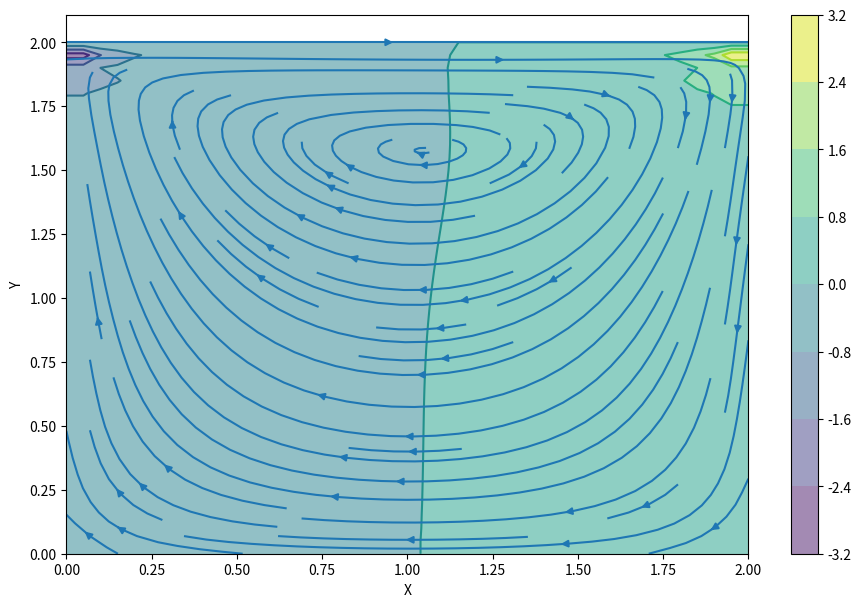

Python code for this plot:
import numpy
from matplotlib import pyplot, cm
from mpl_toolkits.mplot3d import Axes3D

nx = 41
ny = 41
nt = 500
nit = 50
c = 1
dx = 2 / (nx - 1)
dy = 2 / (ny - 1)
x = numpy.linspace(0, 2, nx)
y = numpy.linspace(0, 2, ny)
X, Y = numpy.meshgrid(x, y)

rho = 1
nu = .1
dt = .001

u = numpy.zeros((ny, nx))
v = numpy.zeros((ny, nx))
p = numpy.zeros((ny, nx)) 
b = numpy.zeros((ny, nx))

def build_up_b(b, rho, dt, u, v, dx, dy):
    
    b[1:-1, 1:-1] = (rho * (1 / dt * 
                    ((u[1:-1, 2:] - u[1:-1, 0:-2]) / 
                     (2 * dx) + (v[2:, 1:-1] - v[0:-2, 1:-1]) / (2 * dy)) -
                    ((u[1:-1, 2:] - u[1:-1, 0:-2]) / (2 * dx))**2 -
                      2 * ((u[2:, 1:-1] - u[0:-2, 1:-1]) / (2 * dy) *
                           (v[1:-1, 2:] - v[1:-1, 0:-2]) / (2 * dx))-
                          ((v[2:, 1:-1] - v[0:-2, 1:-1]) / (2 * dy))**2))

    return b

def pressure_poisson(p, dx, dy, b):
    pn = numpy.empty_like(p)
    pn = p.copy()
    
    for q in range(nit):
        pn = p.copy()
        p[1:-1, 1:-1] = (((pn[1:-1, 2:] + pn[1:-1, 0:-2]) * dy**2 + 
                          (pn[2:, 1:-1] + pn[0:-2, 1:-1]) * dx**2) /
                          (2 * (dx**2 + dy**2)) -
                          dx**2 * dy**2 / (2 * (dx**2 + dy**2)) * 
                          b[1:-1,1:-1])

        p[:, -1] = p[:, -2] # dp/dx = 0 at x = 2
        p[0, :] = p[1, :]   # dp/dy = 0 at y = 0
        p[:, 0] = p[:, 1]   # dp/dx = 0 at x = 0
        p[-1, :] = 0        # p = 0 at y = 2
        
    return p

def cavity_flow(nt, u, v, dt, dx, dy, p, rho, nu):
    un = numpy.empty_like(u)
    vn = numpy.empty_like(v)
    b = numpy.zeros((ny, nx))
    
    for n in range(nt):
        un = u.copy()
        vn = v.copy()
        
        b = build_up_b(b, rho, dt, u, v, dx, dy)
        p = pressure_poisson(p, dx, dy, b)
        
        u[1:-1, 1:-1] = (un[1:-1, 1:-1]-
                         un[1:-1, 1:-1] * dt / dx *
                        (un[1:-1, 1:-1] - un[1:-1, 0:-2]) -
                         vn[1:-1, 1:-1] * dt / dy *
                        (un[1:-1, 1:-1] - un[0:-2, 1:-1]) -
                         dt / (2 * rho * dx) * (p[1:-1, 2:] - p[1:-1, 0:-2]) +
                         nu * (dt / dx**2 *
                        (un[1:-1, 2:] - 2 * un[1:-1, 1:-1] + un[1:-1, 0:-2]) +
                         dt / dy**2 *
                        (un[2:, 1:-1] - 2 * un[1:-1, 1:-1] + un[0:-2, 1:-1])))

        v[1:-1,1:-1] = (vn[1:-1, 1:-1] -
                        un[1:-1, 1:-1] * dt / dx *
                       (vn[1:-1, 1:-1] - vn[1:-1, 0:-2]) -
                        vn[1:-1, 1:-1] * dt / dy *
                       (vn[1:-1, 1:-1] - vn[0:-2, 1:-1]) -
                        dt / (2 * rho * dy) * (p[2:, 1:-1] - p[0:-2, 1:-1]) +
                        nu * (dt / dx**2 *
                       (vn[1:-1, 2:] - 2 * vn[1:-1, 1:-1] + vn[1:-1, 0:-2]) +
                        dt / dy**2 *
                       (vn[2:, 1:-1] - 2 * vn[1:-1, 1:-1] + vn[0:-2, 1:-1])))

        u[0, :]  = 0
        u[:, 0]  = 0
        u[:, -1] = 0
        u[-1, :] = 1    # set velocity on cavity lid equal to 1
        v[0, :]  = 0
        v[-1, :] = 0
        v[:, 0]  = 0
        v[:, -1] = 0
        
        
    return u, v, p

u = numpy.zeros((ny, nx))
v = numpy.zeros((ny, nx))
p = numpy.zeros((ny, nx))
b = numpy.zeros((ny, nx))
nt = 600
u, v, p = cavity_flow(nt, u, v, dt, dx, dy, p, rho, nu)

fig = pyplot.figure(figsize=(11, 7), dpi=100)
pyplot.contourf(X, Y, p, alpha=0.5, cmap=cm.viridis)
pyplot.colorbar()
pyplot.contour(X, Y, p, cmap=cm.viridis)
pyplot.streamplot(X, Y, u, v)
pyplot.xlabel('X')
pyplot.ylabel('Y');